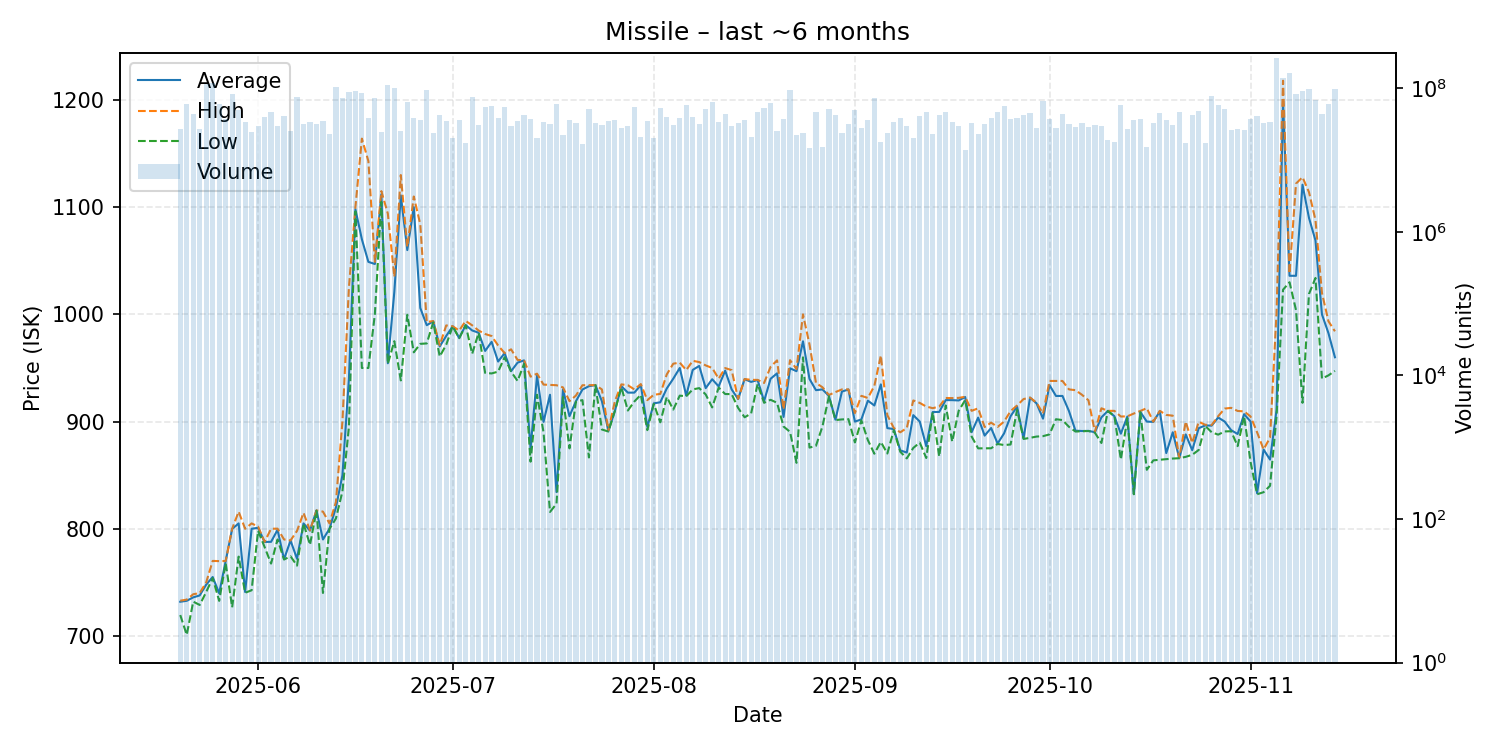

The file beside this chart, header and first rows:
date, average, highest, lowest, order_count, volume
2025-05-20, 731.9, 732.9, 719.5, 91, 27427796
2025-05-21, 732.8, 733.9, 701.0, 127, 59884097
2025-05-22, 736.0, 738.9, 732.0, 127, 43908218
2025-05-23, 737.8, 740.0, 728.9, 86, 27012331
2025-05-24, 747.9, 750.0, 741.0, 147, 114442764
2025-05-25, 755.0, 770.0, 754.0, 139, 120069382
2025-05-26, 739.8, 769.8, 732.7, 145, 59583890
2025-05-27, 769.9, 769.9, 768.0, 104, 37291197
2025-05-28, 799.8, 800.0, 726.7, 150, 83450590
2025-05-29, 805.0, 816.0, 774.0, 138, 49933980
2025-05-30, 741.0, 800.0, 740.3, 109, 33817664
2025-05-31, 800.0, 805.0, 742.6, 123, 24367531
2025-06-01, 800.9, 802.0, 798.0, 105, 30151679
2025-06-02, 787.7, 787.8, 783.0, 115, 39955216
2025-06-03, 787.8, 800.0, 767.5, 107, 46747845
2025-06-04, 799.0, 800.1, 790.0, 121, 30197217
2025-06-05, 771.6, 790.0, 771.3, 104, 40957308
2025-06-06, 789.0, 789.1, 774.3, 107, 25181235
2025-06-07, 772.0, 798.0, 765.6, 182, 76528424
2025-06-08, 805.0, 814.9, 804.9, 117, 31353007
2025-06-09, 798.3, 798.5, 785.0, 124, 34219166
2025-06-10, 817.1, 817.1, 816.8, 91, 31721452
2025-06-11, 790.0, 816.0, 740.1, 103, 35337971
2025-06-12, 800.0, 805.0, 799.8, 88, 22866935
2025-06-13, 819.9, 825.0, 809.6, 123, 105063279
2025-06-14, 849.9, 900.0, 834.9, 144, 72233573
2025-06-15, 940.0, 1025, 895.0, 223, 87626810
2025-06-16, 1098, 1100, 1096, 157, 92129050
2025-06-17, 1070, 1164, 950.0, 191, 85861912
2025-06-18, 1049, 1143, 950.0, 114, 38794646
2025-06-19, 1047, 1049, 1000, 118, 73262469
2025-06-20, 1112, 1115, 1105, 115, 24412091
2025-06-21, 954.4, 1094, 953.9, 180, 111884646
2025-06-22, 1021, 1035, 975.0, 168, 99609234
2025-06-23, 1111, 1130, 938.4, 103, 25657246
2025-06-24, 1060, 1063, 999.6, 121, 63610299
2025-06-25, 1100, 1110, 964.6, 108, 38050465
2025-06-26, 1006, 1084, 972.5, 88, 35612944
2025-06-27, 989.9, 992.8, 972.9, 183, 94684862
2025-06-28, 993.5, 993.8, 992.6, 101, 23991530
2025-06-29, 970.1, 971.2, 960.7, 98, 43144062
2025-06-30, 979.9, 989.7, 971.7, 99, 34673062
2025-07-01, 988.9, 988.9, 988.9, 78, 20104888
2025-07-02, 977.9, 984.9, 977.8, 102, 35797296
2025-07-03, 990.0, 993.9, 989.9, 86, 17331506
2025-07-04, 985.0, 989.8, 963.2, 135, 76343621
2025-07-05, 982.9, 984.9, 982.8, 109, 30357549
2025-07-06, 965.9, 981.7, 945.4, 115, 54742704
2025-07-07, 974.4, 979.8, 944.9, 118, 56362096
2025-07-08, 956.0, 971.0, 946.6, 87, 38547988
2025-07-09, 963.8, 963.9, 960.0, 100, 55633217
2025-07-10, 947.0, 967.4, 946.5, 94, 30296198
2025-07-11, 955.0, 957.5, 937.9, 110, 35475612
2025-07-12, 957.1, 957.2, 953.8, 116, 42747818
2025-07-13, 875.0, 941.9, 862.6, 108, 36943791
2025-07-14, 942.8, 944.7, 925.0, 106, 20467998
2025-07-15, 899.7, 934.5, 890.0, 112, 34086253
2025-07-16, 925.0, 934.2, 815.7, 96, 31660453
2025-07-17, 834.2, 933.9, 823.3, 135, 59476991
2025-07-18, 929.9, 931.9, 922.9, 94, 22694965
... 119 more rows
